Run: headless pygame with SDL's dummy video driver; simulated clock (each Clock.tick advances the game by its frame time, no real sleeping); random seed 0; keys injected as events and as key.get_pressed() state; no mouse input.
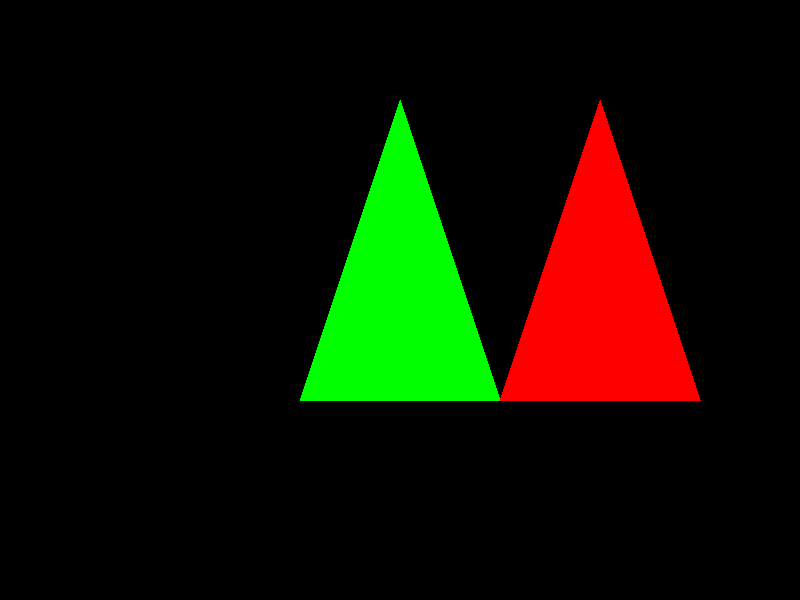
Frame 1 of 4 · flips 1–60 · no input
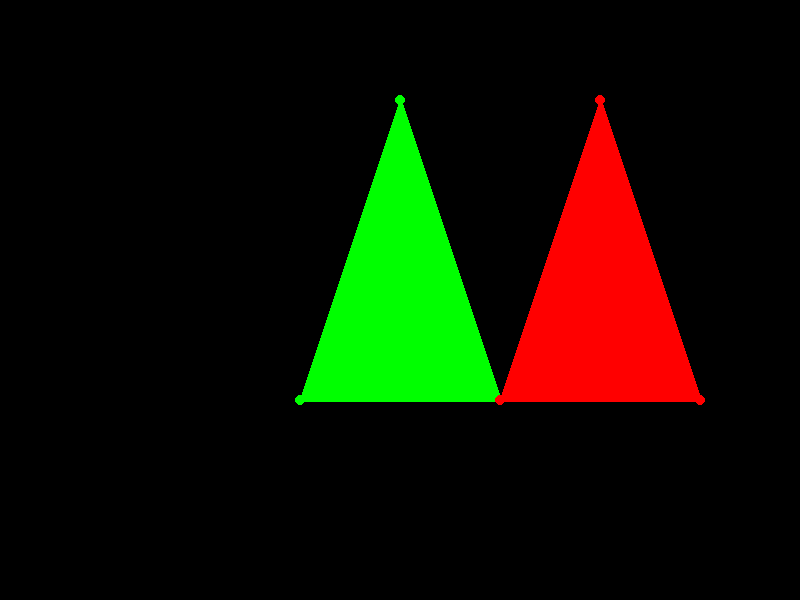
Frame 2 of 4 · flips 61–180 · tapped SPACE, RETURN · held RIGHT (→), D
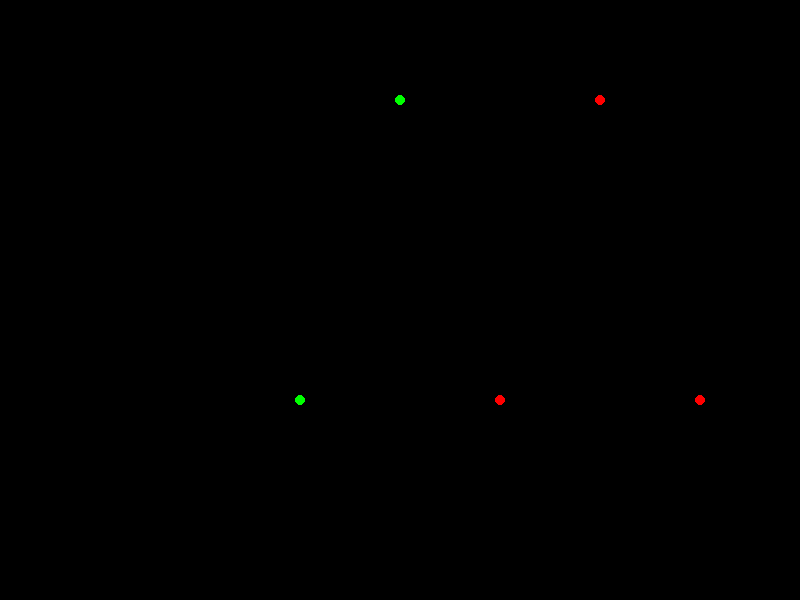
Frame 3 of 4 · flips 181–300 · held DOWN (↓), S
Frame 4 of 4 · flips 301–420 · held LEFT (←), A, UP (↑), W · screen same as frame 1, image omitted

The pygame program that drew these frames:

import pygame
import sys

pygame.init()

screen_width = 800
screen_height = 600
screen = pygame.display.set_mode((screen_width, screen_height))
pygame.display.set_caption("Exercicio 2")

black = (0, 0, 0)
red = (255, 0, 0)
green = (0, 255, 0)

triangle_points1 = [(400, 100), (300, 400), (500, 400)]
triangle_points2 = [(600, 100), (500, 400), (700, 400)]

view_mode = 'filled'

def draw_triangle(mode):
    if mode == 'filled' or mode == 'all':
        pygame.draw.polygon(screen, green, triangle_points1)
        pygame.draw.polygon(screen, red, triangle_points2)

    if mode == 'outline' or mode == 'all':
        pygame.draw.polygon(screen, green, triangle_points1, 2)
        pygame.draw.polygon(screen, red, triangle_points2, 2)

    if mode == 'points' or mode == 'all':
        for point in triangle_points1:
            pygame.draw.circle(screen, green, point, 5)
        for point in triangle_points2:
            pygame.draw.circle(screen, red, point, 5)

while True:
    for event in pygame.event.get():
        if event.type == pygame.QUIT:
            pygame.quit()
            sys.exit()

        if event.type == pygame.KEYDOWN:
            if event.key == pygame.K_w:
                view_mode = 'filled'
            elif event.key == pygame.K_a:
                view_mode = 'outline'
            elif event.key == pygame.K_s:
                view_mode = 'points'
            elif event.key == pygame.K_d:
                view_mode = 'all'

    screen.fill(black)

    draw_triangle(view_mode)

    pygame.display.flip()
